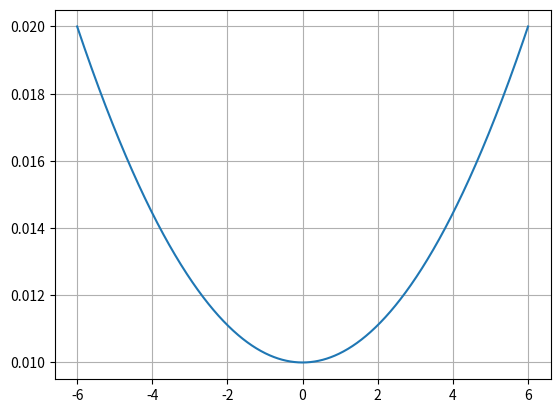

Generate this figure with matplotlib:
import numpy as np
import matplotlib.pyplot as plt

a0 = 0.0 #angle of attack at minimum drag
a = np.linspace(-6,6,1000) #range for your drag polar
Cd0 = 0.01 #drag coefficient at minimum drag

#Cd = Cd0 + Cda*(a-a0)^2
##Grab a data point
astar = 6 
Cdstar = 0.02
Cda = (Cdstar-Cd0)/(astar-a0)**2
print('Cda /deg**2 = ',Cda)
print('Cda /rad**2 = ',Cda*(180./np.pi)**2)
Cd = Cd0 + Cda*(a-a0)**2

plt.plot(a,Cd)
plt.grid()
plt.show()
